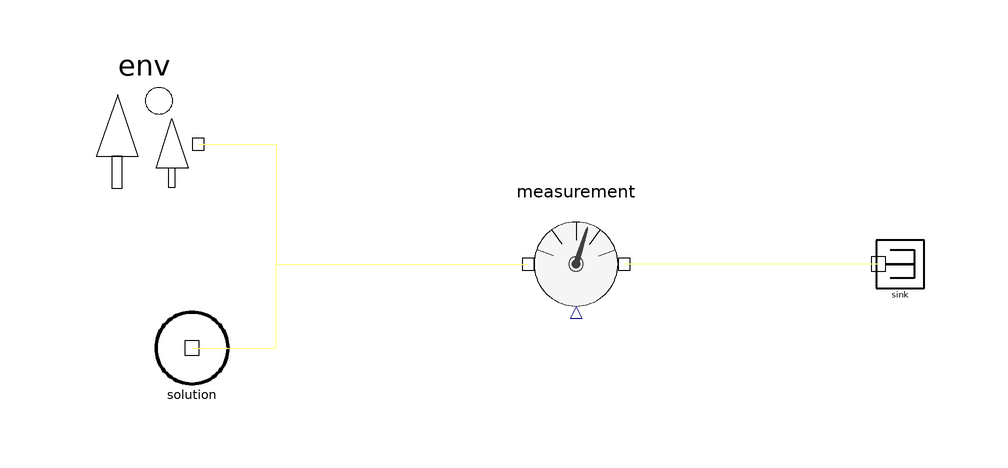

Above is the diagram view of the following Modelica model: its components placed by their Placement annotations and its connect equations drawn as lines.

model FlowTemperatureTest "A test case for the temperature sensor" 
      
      replaceable FlowTemperature measurement 
                                      annotation (extent=[-20,0; 0,20]);
      annotation (Diagram);
      EnvironmentPort env "Atmospheric air" 
                                      annotation (extent=[-92,20; -72,40]);
      SinkPort sink "Dumpster" 
                        annotation (extent=[40,6; 48,14]);
      MethanolSolution solution "Source of methanol solution" 
                                        annotation (extent=[-80,-10; -68,2]);
      inner parameter Modelica.SIunits.Pressure p_env = 101325;
      inner parameter Modelica.SIunits.Temperature T_env = 298.15;
      inner Units.RelativeHumidity RH_env = time;
      
    equation 
      /* Running from time 0 to 1 will test negative flows and
   * crossing of zero-flow condition. */
      sum(env.outlet.n) = -10*(time-0.5);
      sum(solution.outlet.n) = -(time-0.5);
      
      connect(sink.inlet, measurement.outlet) 
        annotation (points=[40.4,10; -2,10],          style(color=62, rgbcolor=
              {0,127,127}));
      connect(env.outlet, measurement.inlet) 
                                           annotation (points=[-73,30; -60,30;
            -60,10; -18,10],   style(color=62, rgbcolor={0,127,127}));
      connect(solution.outlet, measurement.inlet) annotation (points=[-74,-4;
            -60,-4; -60,10; -18,10], style(color=62, rgbcolor={0,127,127}));
    end FlowTemperatureTest;